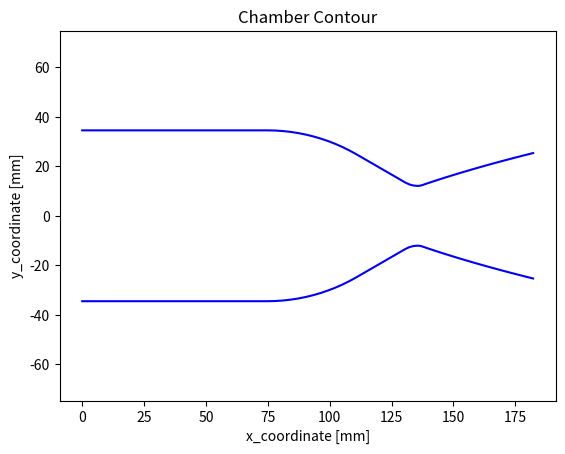

Here is the Python script that generated this plot:
#####################################################################
#                           PyRocket								#
# 2D Regenertive Cooling Simulation for Bipropellant Rocket Engines #
#                                                                   #
# Creator:  Joanthan Neeser                                         #
# Date:     15.12.2022                                              #
# Version:  2.3  													#
# License:	GNU GENERAL PUBLIC LICENSE V3							#                                          
#####################################################################

import numpy as np
from matplotlib import pyplot as plt


class ChamberGeometry():
    """[Summary]
    Class to calculate the combustion chamber geometry based on a Rao nozzle. 
    Only full nozzle geometries are currently implemented (no truncated nozzles). 
    Contour can be polttend and saved (recommended).
    """
    def __init__(self, D_c, D_t, D_e, L_cyl, r_1, r_2, r_n, phi_conv, phi_div, phi_e, step_size=0.001):
        self.D_c = D_c                                              # chamber diameter [m]
        self.D_t = D_t                                              # throat diameter [m]
        self.D_e = D_e                                              # exit diamter [m]
        self.L_cyl = L_cyl                                          # cylindircal chamber length [m]
        self.r_1 = r_1                                              # converging section inlet radius [m]
        self.r_2 = r_2                                              # beginning of throat radius  [m]
        self.r_n = r_n                                              # end of throat radius [m]
        self.phi_conv = phi_conv * np.pi / 180                      # convergence angle [deg]    
        self.phi_div = phi_div * np.pi / 180                        # divergence angle [deg]
        self.phi_e = phi_e * np.pi / 180                            # exit angle of parabolic nozzle
        self.expansion_ratio = D_e**2 / D_t**2                      # expansion ratio (Ae/At)
        self.dx = step_size                                         # step size for the discretisation [-]

    def contour(self):
        # generate chamber countour x, y coordiantes
        
        # Cylindrical section
        x_cyl = np.arange(0, self.L_cyl, self.dx)
        y_cyl = np.ones(len(x_cyl)) * self.D_c / 2

        # Converging section radius (at least 3 points)
        n1 = max([round(self.r_1 * self.phi_conv / self.dx), 3])     # number of discretisations in the radius
        t = np.linspace(0, self.phi_conv, n1, endpoint=True)
        
        # x and y coordinates of the converging section radius
        L_r1 = self.r_1 * np.sin(self.phi_conv)
        x_B = self.L_cyl + self.r_1 * np.sin(t)
        y_B = (self.D_c / 2 - self.r_1) + self.r_1 * np.cos(t)
        

        # x and y coordinates of linear converging section
        L_con = ((self.D_c / 2 - self.r_1 + self.r_1 * np.cos(self.phi_conv)) - (self.D_t / 2 + self.r_2 - self.r_2 * np.cos(-self.phi_conv))) / np.tan(self.phi_conv)
        x_C = np.arange((self.L_cyl + L_r1 + self.dx), (self.L_cyl + L_r1 + L_con), self.dx)
        y_C = (self.D_c / 2 - self.r_1 + self.r_1 * np.cos(self.phi_conv)) - np.tan(self.phi_conv) * np.arange(self.dx, L_con, self.dx)


        # Converging radius up to throat (at least 3 points)
        n2 = max([round(self.r_2 * self.phi_conv / self.dx), 3])      # number of discretisations in the radius
        t = np.linspace(- self.phi_conv, 0, n2, endpoint=False)

        # x and y coordiantes of converging radius
        L_r21 = self.r_2 * np.sin(self.phi_conv)
        x_D = self.L_cyl + L_r1 + L_con + L_r21 + self.r_2 * np.sin(t)
        y_D = self.D_t / 2 + self.r_2 - self.r_2 * np.cos(t)


        # Throat radius (at least 3 points)
        n3  = max([round(self.r_n * self.phi_div / self.dx), 3])      # number of discretisations in the radius
        t = np.linspace(0, self.phi_div, n3, endpoint=True)

        # x and y coordiantes of throat radius
        L_r22 = self.r_n * np.sin(self.phi_div)
        x_E = self.L_cyl + L_r1 + L_con + L_r21 + self.r_n * np.sin(t)
        y_E = self.D_t / 2 + self.r_n - self.r_n * np.cos(t)

        # parabolic RAO nozzle, starting from end of radius
        P1x = x_E[-1]
        P1y = y_E[-1]
        # remove repeat points
        x_E = x_E[:-1]
        y_E = y_E[:-1]

        # parabola factors 
        a2  = (np.tan(self.phi_e)**(-1) - np.tan(self.phi_div)**(-1)*self.D_e*0.5 / P1y) * (1 - self.D_e*0.5 / P1y)**(-1)
        a1  = (np.tan(self.phi_div)**(-1) - a2) / (2 * P1y)
        a3  = P1x - a1 * P1y**2 - a2 * P1y
        P2x = a1 * (self.D_e*0.5)**2 + a2 * (self.D_e*0.5) + a3

        # number of points along exit parabola (at least 3)
        n4 = max(round((P2x - P1x)/self.dx), 3)
        
        y_F = np.linspace(P1y, self.D_e/2, n4, endpoint=True)
        x_F = a1 * y_F**2 + a2 * y_F + a3
 
        self.x = np.concatenate((x_cyl, x_B, x_C, x_D, x_E, x_F), axis=0)
        self.y = np.concatenate((y_cyl, y_B, y_C, y_D, y_E, y_F), axis=0)

        # create 2 dimensional array containing all coordinates
        xy = [[self.x[i], self.y[i]] for i in range(len(self.x))]
        self.geometry = np.vstack(xy)


    def plot_contour(self, path=False):
        plt.plot(self.x*1e3, self.y*1e3, color='b')
        plt.plot(self.x*1e3, -self.y*1e3, color='b')
        plt.xlabel('x_coordinate [mm]')
        plt.ylabel('y_coordinate [mm]')
        plt.title('Chamber Contour')
        plt.axis('equal')
        if path != False:
            plt.savefig(path + '/chamber_contour.png')
            plt.close()
        else:
            plt.show()



class CoolingGeometry():
    """[Summary]
    Class to calculate the cooling channel shapes along the chamber contour. Currently limited to rectangular channels.
    The input parameters 'h_c', 'psi' and 't_w_i' can be input as functions of the axial chamber coordinate. 
    The location of thermocouples can be set to log the temperature of the 2D thermal sim at certain chamber locations. 
    This is meant for program validation purposes and can be disabled in config.py.
    """
    def __init__(self, chamber_geometry, h_c, psi, t_w_i, t_w_o, n_channels):
        self.geom       = chamber_geometry                                 # points along the chamber contour [x,y]
        self.n_channels = n_channels                                       # number of cooling channels
        
        # some inputs can be functions of x coordinates 
        if type(h_c) == float:
            # check if input is a single float
            self.h_c = np.ones(len(self.geom[:,1])) * h_c               # height of the cooling channels [m]
        elif callable(h_c):
            # check if h_c is a function pointer
            self.h_c = h_c(self.geom[:,0])                              # height of cooling channel as function of x 
        else: 
            raise ValueError('h_c must be a float or a function of x coordinate')
        
        if type(psi) == float:
            # check if phi is a single float
            self.psi = np.ones(len(self.geom[:,1])) * psi                # ratio of coverage of the cooling channels to solid wall
        elif callable(psi):
            # check if psi is a function pointer
            self.psi = psi(self.geom[:,0])                               # psi as a fucntion of chamber length if it is indeed  a fucntion
        else: 
            raise ValueError('psi must be a float or a function of x coordinate')

        if type(t_w_i) == float:
            # check if inner wall thickness is a single float
            self.t_w_i = np.ones(len(self.geom[:,1])) * t_w_i              #  inner chamber wall thickness [m]  
        elif callable(t_w_i):
            # check if psi is a function pointer
            self.t_w_i = t_w_i(self.geom[:,0])                               # t_w_i as a fucntion of chamber length if it is indeed  a fucntion
        else: 
            raise ValueError('t_w_i must be a float or a function of x coordinate')
        
        self.t_w_o = np.ones(len(self.geom[:,1])) * t_w_o              # outer chamber wall thickness [m] 

        self.psi_c = 2 * np.pi * self.psi / n_channels                 # radial section of single cooling channel 
        self.psi_w = 2 * np.pi * (1 - self.psi) / n_channels           # raidal section of single uncooled wall segment


    def channel_geometry(self):
        # generate the cooling channel geometry; area, hydraulic diameter and wall thickness
        self.r_i = self.geom[:,1] + self.t_w_i                                      # inner radius of cooling channels 
        self.r_o = self.geom[:,1] + self.t_w_i + self.h_c                           # outer radius of cooling channels 

        self.A_c = self.psi_c / (self.psi_c + self.psi_w) * np.pi * (self.r_o**2 - self.r_i**2)                                                                 # cooling channel area [m^2]
        self.U_c_top = self.psi_c * self.r_o										# circumference of top cooling channels 
        self.U_c_bottom = self.psi_c * self.r_i										# circumference of bottom cooling channels 
        self.U_c_side = self.h_c * 2												# circumference of side cooling channels 
        self.U_c = (self.U_c_top + self.U_c_bottom + self.U_c_side)*self.n_channels # cooling channel circumference [m]
        self.D_h = 4 * self.A_c / self.U_c											# cooling channel hydraulic diameter [m]
		

    def set_thermocouples(self, x, r):
        # set a number of thermocouples for validation purposes
        # loc refers to which boundary on the 2D mesh the thermocouple rests on 
        # input arrays for lnghtwise (x) and radial coordinates (r) 
        # creates an array of dictionaries for all thermocouples in the cooridnate system of the 2D sections
        thermocouples = []

        def closest_node(node):
        # find closest index to thermocouple location
            dist = (self.geom[:,0] - node)**2
            idx = np.argmin(dist)                    # calculates clostes chamber index to TC location
            return idx

        for i in range(len(r)):
            idx = closest_node(x[i])                # axial location index

            section_x = r[i] * np.sin((self.psi_c[idx] + self.psi_w[idx])/2)
            section_y = r[i] * np.cos((self.psi_c[idx] + self.psi_w[idx])/2)
            
            thermocouples.append([idx, section_x, section_y])

        self.thermocouples = np.vstack(thermocouples)

        

if __name__ == "__main__":
    # test functionality of the Chamber and Cooling Geometry Classes

    D_c = 69.05e-3
    D_t = 24.14e-3
    D_e = 50.7e-3
    L_cyl = 74.77e-3
    r_2 = 10e-3
    r_1 = 72e-3
    r_n = 5e-3
    phi_conv = 30
    phi_div = 19
    phi_e  = 14

    cg = ChamberGeometry(D_c, D_t, D_e, L_cyl, r_1, r_2, r_n, phi_conv, phi_div, phi_e, step_size=0.003)
    cg.contour()
    cg.plot_contour()

    n = 8 
    h_c = 3e-3
    phi = 1/3
    t_w_i = 1e-3
    t_w_o = 1e-3

    c = CoolingGeometry(cg.geometry, h_c, phi, t_w_i, t_w_o, n)
    c.channel_geometry()
